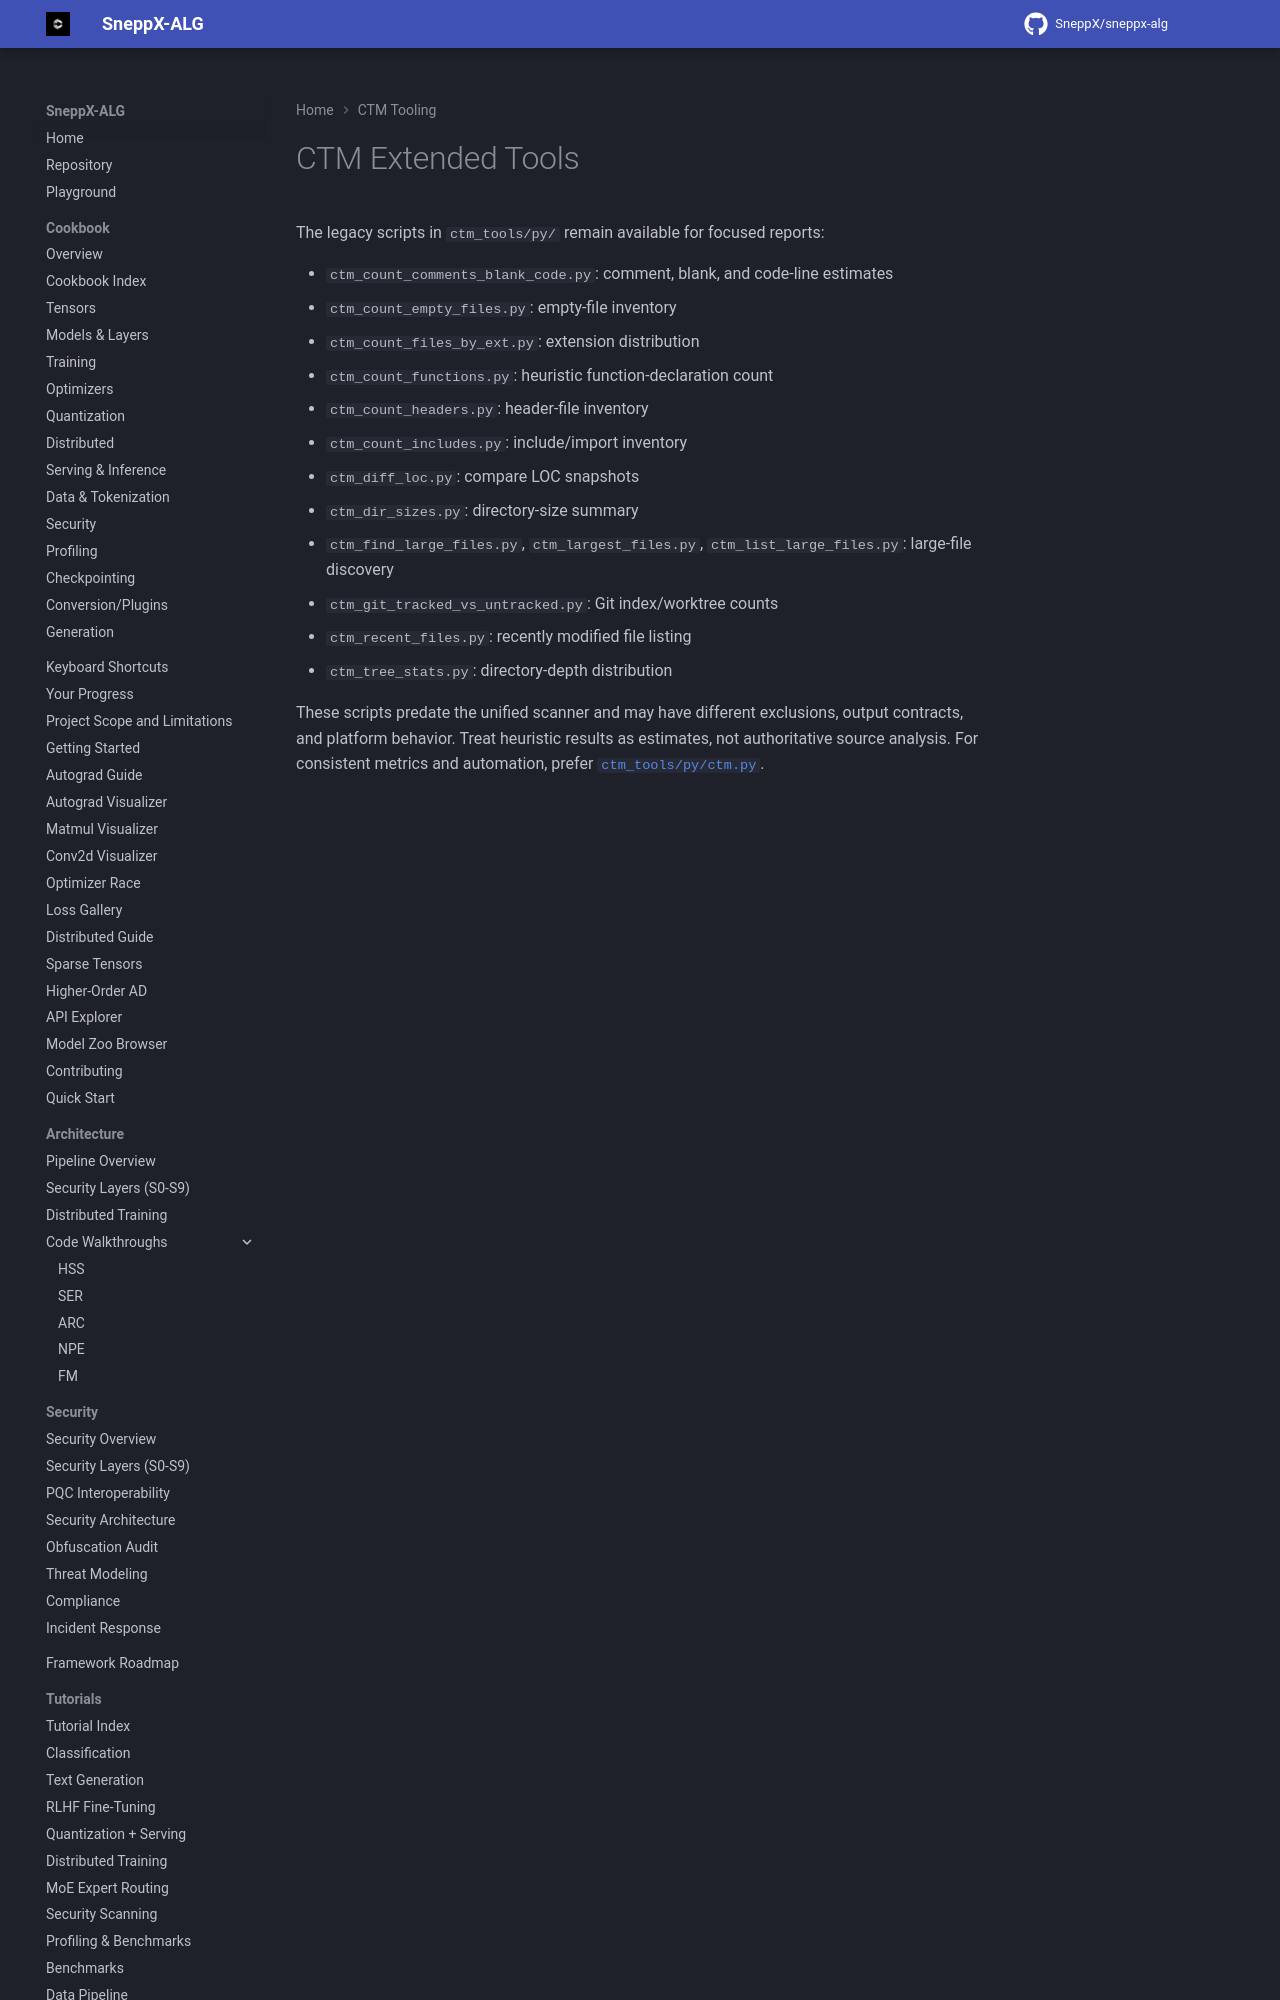

repository: SneppX/sneppx-alg · page: 1.5.2/ctm_tools/EXTENDED/index.html · generator: mkdocs

---
description: "Extended CTM scripts for focused codebase reports: function counts, large files, churn, duplicates, licenses and more."
---

# CTM Extended Tools

The legacy scripts in `ctm_tools/py/` remain available for focused reports:
